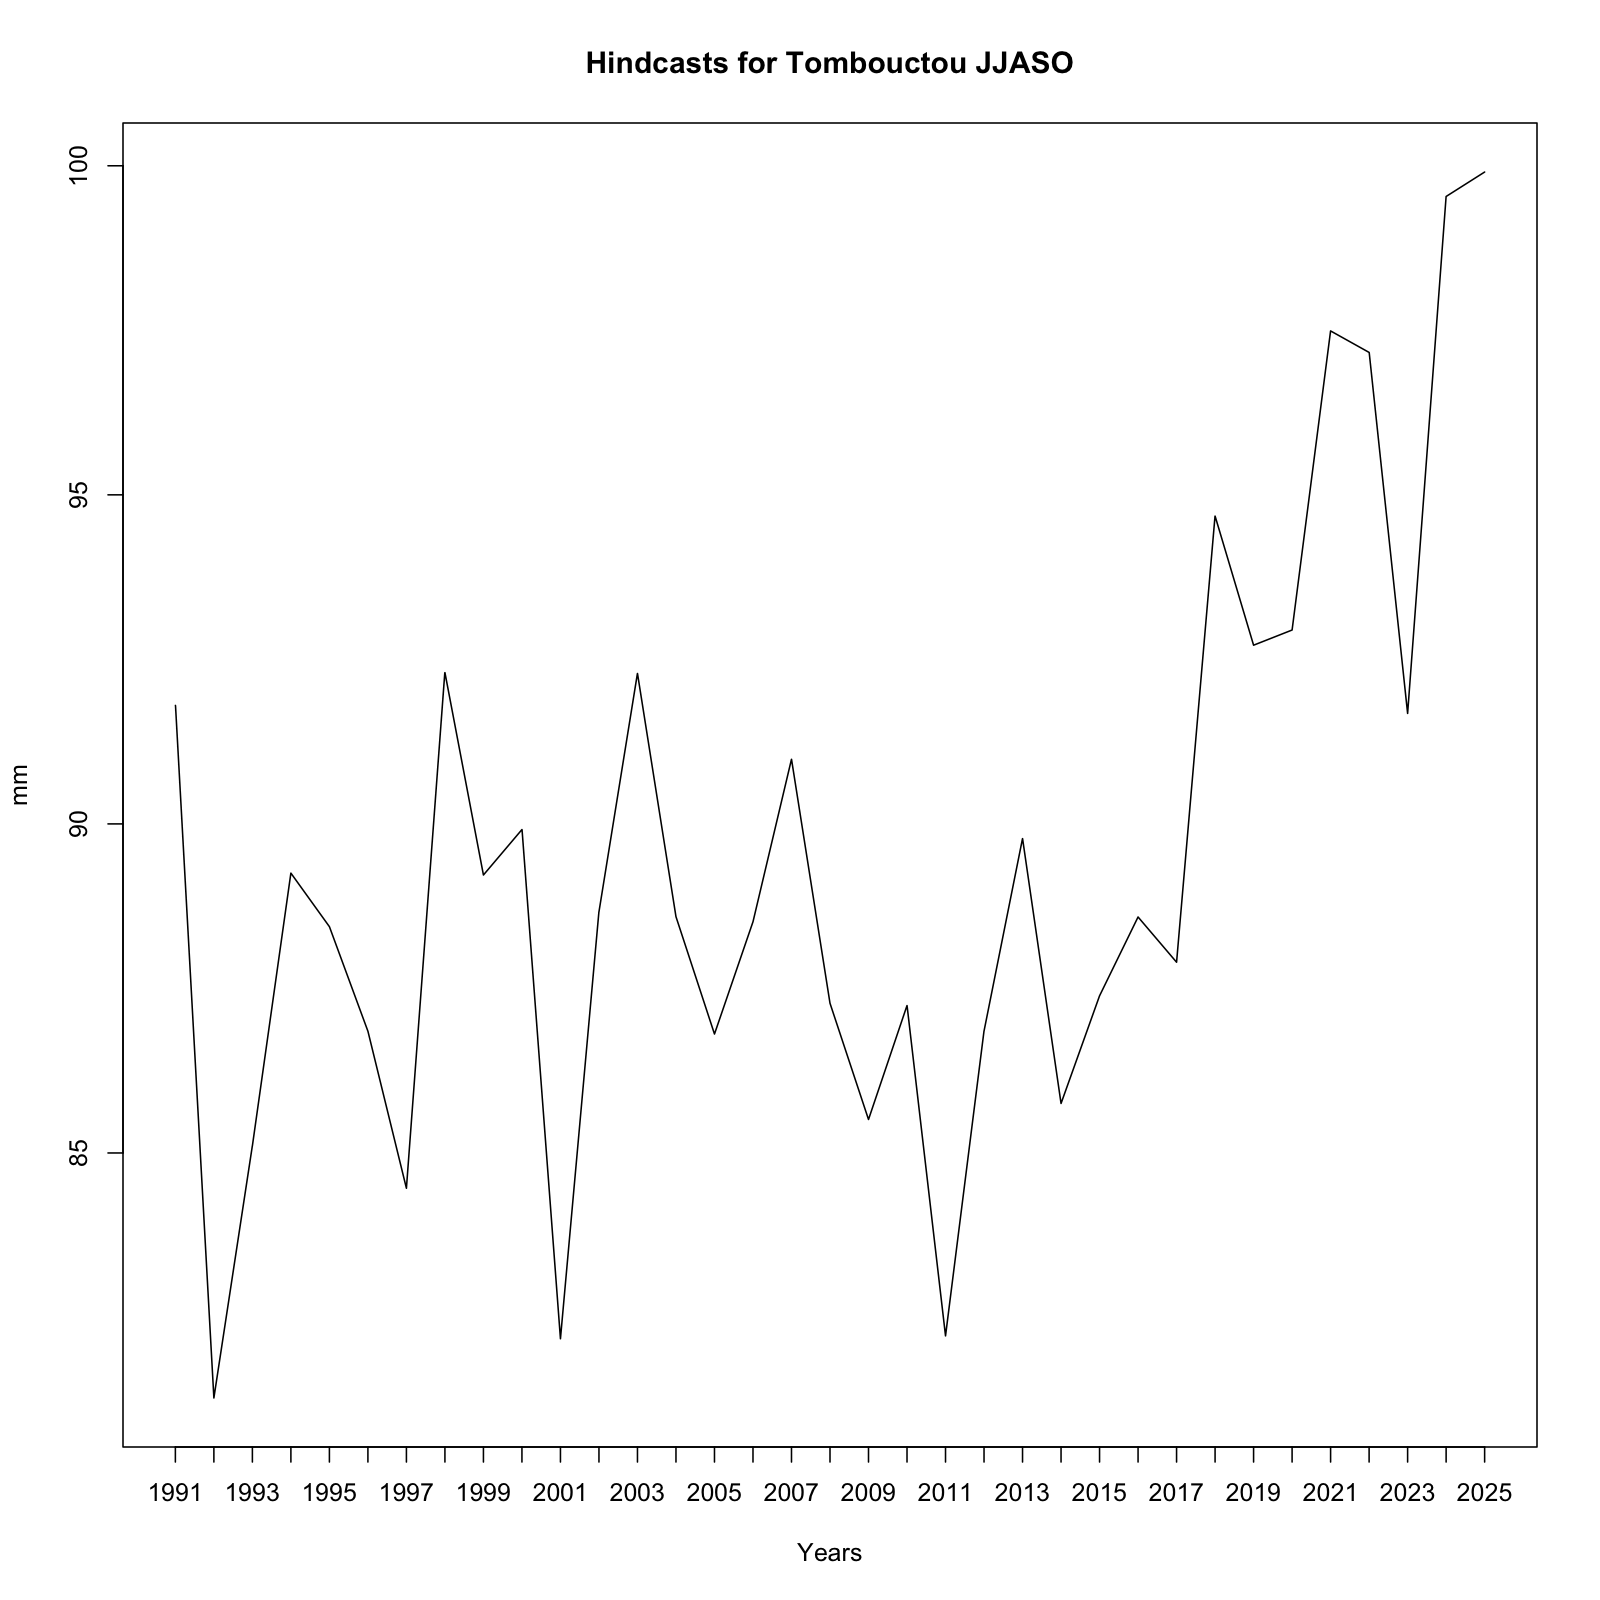

The table this chart was drawn from, first rows:
, x
1, 91.8
2, 81.28
3, 85.11
4, 89.25
5, 88.44
6, 86.85
7, 84.46
8, 92.3
9, 89.22
10, 89.91
11, 82.18
12, 88.66
13, 92.29
14, 88.59
15, 86.81
16, 88.51
17, 90.98
18, 87.27
19, 85.51
20, 87.24
21, 82.22
22, 86.85
23, 89.78
24, 85.75
25, 87.39
26, 88.59
27, 87.9
28, 94.68
29, 92.72
30, 92.95
31, 97.49
32, 97.16
33, 91.68
34, 99.53
35, 99.9
